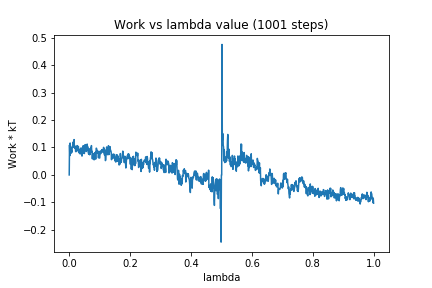

Source data for this figure (header and first rows):
0, 0.0
1, 0.1089
2, 0.0704
3, 0.1163
4, 0.09697
5, 0.08371
6, 0.0995
7, 0.0795
8, 0.08746
9, 0.08331
10, 0.1027
11, 0.1008
12, 0.1192
13, 0.1055
14, 0.1077
15, 0.1021
16, 0.1288
17, 0.0994
18, 0.09735
19, 0.09946
20, 0.1048
21, 0.08508
22, 0.08733
23, 0.08515
24, 0.0994
25, 0.09834
26, 0.1069
27, 0.09083
28, 0.09393
29, 0.08729
30, 0.104
31, 0.08394
32, 0.08064
33, 0.09367
34, 0.08874
35, 0.08822
36, 0.07621
37, 0.08601
38, 0.09378
39, 0.09867
40, 0.08628
41, 0.09042
42, 0.06863
43, 0.093
44, 0.07743
45, 0.101
46, 0.1065
47, 0.0824
48, 0.09111
49, 0.07867
50, 0.07803
51, 0.108
52, 0.0935
53, 0.1105
54, 0.09508
55, 0.09577
56, 0.08535
57, 0.1002
58, 0.08931
59, 0.1124
60, 0.1003
... 940 more rows
